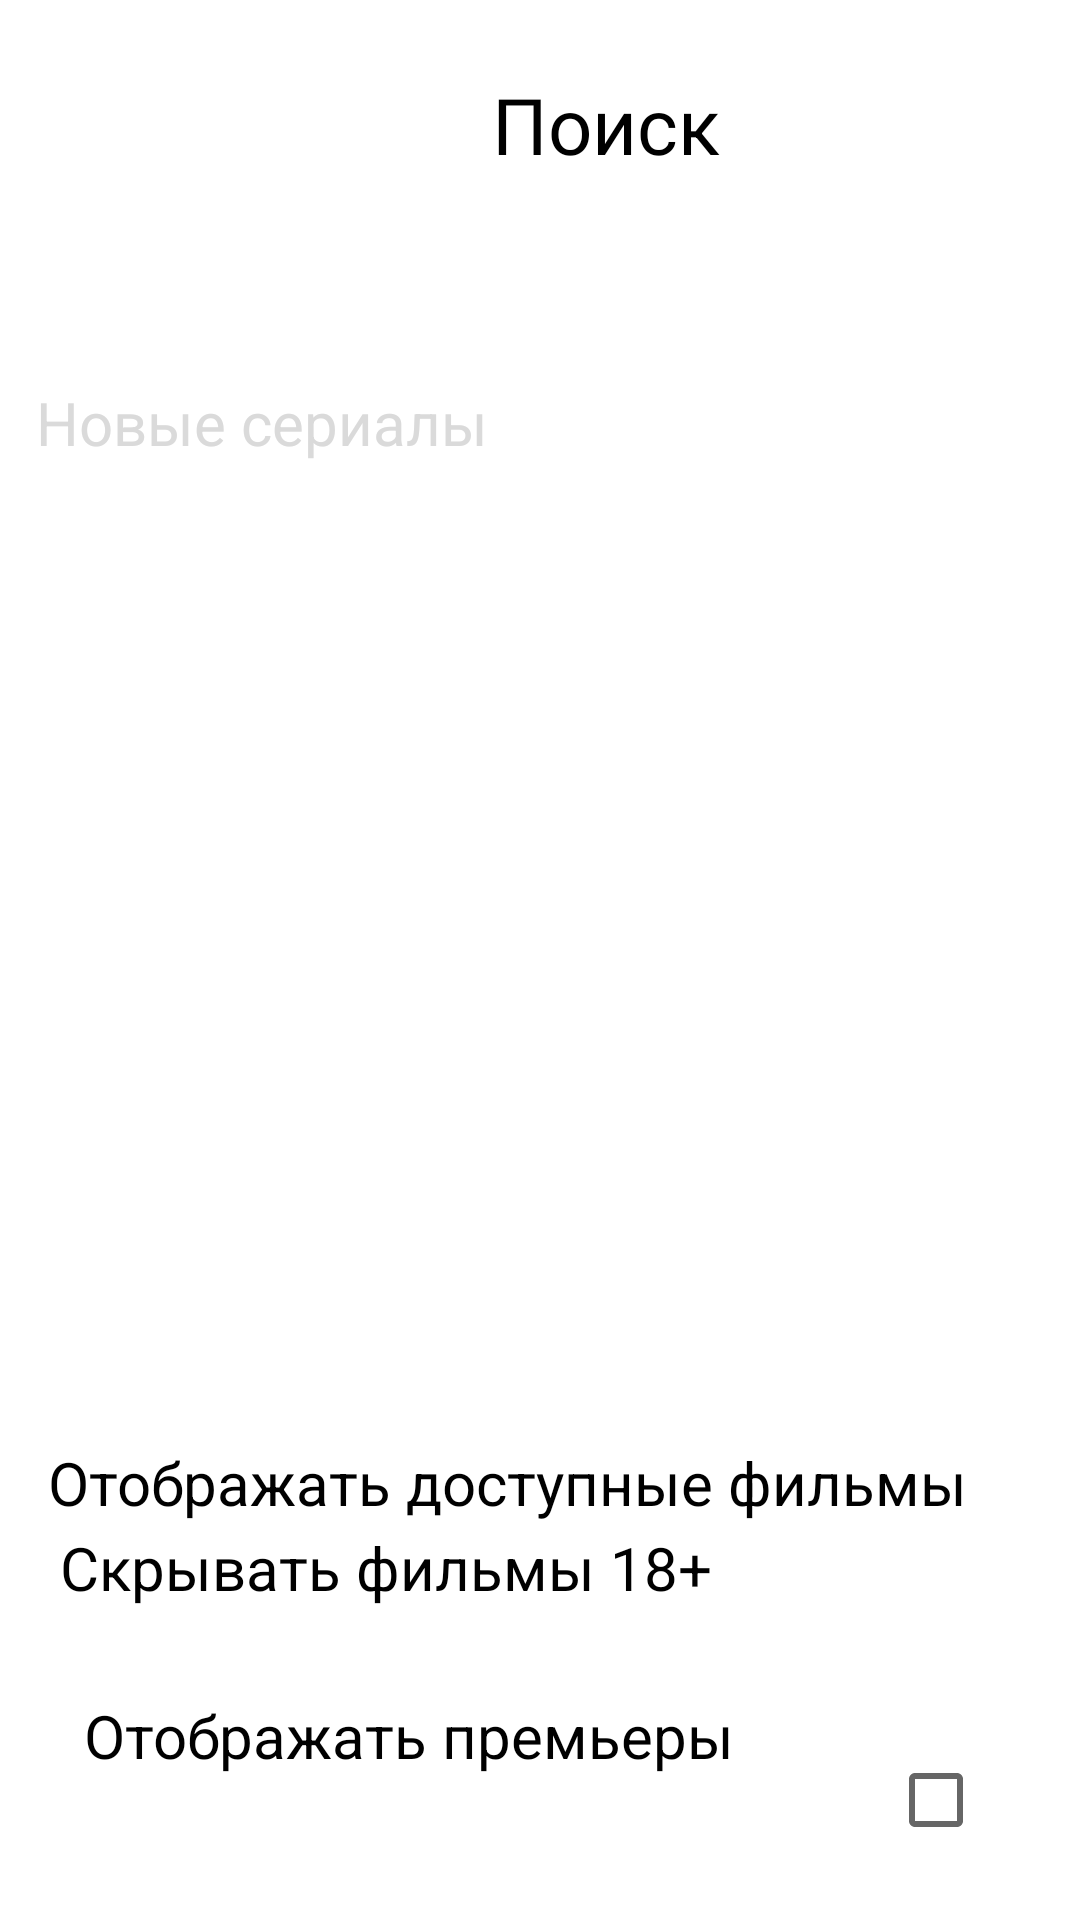

Here is an Android app screen rendered from its layout file. Give the layout XML and the strings, colors and styles it references.
<!-- AndroidManifest.xml: application theme Theme.Tsytrikov_2 -->
<!-- res/layout/activity_search.xml -->
<?xml version="1.0" encoding="utf-8"?>
<androidx.constraintlayout.widget.ConstraintLayout xmlns:android="http://schemas.android.com/apk/res/android"
    xmlns:app="http://schemas.android.com/apk/res-auto"
    xmlns:tools="http://schemas.android.com/tools"
    android:layout_width="match_parent"
    android:layout_height="match_parent"
    tools:context=".Search">

    <ImageButton
        android:id="@+id/imageButton"
        android:layout_width="72dp"
        android:layout_height="55dp"
        android:layout_marginStart="16dp"
        android:layout_marginTop="16dp"
        android:backgroundTint="@color/white"
        app:layout_constraintStart_toStartOf="parent"
        app:layout_constraintTop_toTopOf="parent"
        app:srcCompat="@drawable/back123" />

    <TextView
        android:id="@+id/textView6"
        android:layout_width="wrap_content"
        android:layout_height="wrap_content"
        android:layout_marginStart="164dp"
        android:layout_marginTop="24dp"
        android:text="Поиск"
        android:textColor="@color/black"
        android:textSize="26sp"
        app:layout_constraintStart_toStartOf="parent"
        app:layout_constraintTop_toTopOf="parent" />

    <EditText
        android:id="@+id/editTextTextPersonName3"
        android:layout_width="322dp"
        android:layout_height="58dp"
        android:layout_marginTop="112dp"
        android:background="@null"
        android:ems="10"
        android:imeOptions="actionDone"
        android:inputType="textNoSuggestions"
        android:maxLines="1"
        android:text="Новые сериалы"
        android:textColor="#DADADA"
        android:textSize="20sp"
        app:layout_constraintEnd_toEndOf="parent"
        app:layout_constraintHorizontal_bias="0.314"
        app:layout_constraintStart_toStartOf="parent"
        app:layout_constraintTop_toTopOf="parent" />

    <ImageView
        android:id="@+id/imageView6"
        android:layout_width="70dp"
        android:layout_height="42dp"
        android:layout_marginTop="128dp"
        app:layout_constraintEnd_toEndOf="parent"
        app:layout_constraintHorizontal_bias="1.0"
        app:layout_constraintStart_toStartOf="parent"
        app:layout_constraintTop_toTopOf="parent"
        app:srcCompat="@drawable/lupa" />

    <TextView
        android:id="@+id/textView8"
        android:layout_width="wrap_content"
        android:layout_height="wrap_content"
        android:layout_marginStart="20dp"
        android:layout_marginBottom="104dp"
        android:text="Скрывать фильмы 18+"
        android:textColor="@color/black"
        android:textSize="20sp"
        app:layout_constraintBottom_toBottomOf="parent"
        app:layout_constraintStart_toStartOf="parent" />

    <CheckBox
        android:id="@+id/checkBox"
        android:layout_width="wrap_content"
        android:layout_height="wrap_content"
        android:layout_marginStart="356dp"
        app:layout_constraintBottom_toBottomOf="parent"
        app:layout_constraintStart_toStartOf="parent"
        app:layout_constraintTop_toTopOf="parent"
        app:layout_constraintVertical_bias="0.795" />

    <TextView
        android:id="@+id/textView9"
        android:layout_width="wrap_content"
        android:layout_height="wrap_content"
        android:layout_marginStart="16dp"
        android:text="Отображать доступные фильмы"
        android:textColor="@color/black"
        android:textSize="20sp"
        app:layout_constraintBottom_toBottomOf="parent"
        app:layout_constraintStart_toStartOf="parent"
        app:layout_constraintTop_toTopOf="parent"
        app:layout_constraintVertical_bias="0.784" />

    <CheckBox
        android:id="@+id/checkBox1"
        android:layout_width="wrap_content"
        android:layout_height="wrap_content"
        android:layout_marginStart="356dp"
        app:layout_constraintBottom_toBottomOf="parent"
        app:layout_constraintStart_toStartOf="parent"
        app:layout_constraintTop_toTopOf="parent"
        app:layout_constraintVertical_bias="0.878" />

    <TextView
        android:id="@+id/textView10"
        android:layout_width="wrap_content"
        android:layout_height="wrap_content"
        android:layout_marginStart="28dp"
        android:layout_marginBottom="48dp"
        android:text="Отображать премьеры"
        android:textColor="@color/black"
        android:textSize="20sp"
        app:layout_constraintBottom_toBottomOf="parent"
        app:layout_constraintStart_toStartOf="parent" />

    <CheckBox
        android:id="@+id/checkBox2"
        android:layout_width="wrap_content"
        android:layout_height="wrap_content"
        android:layout_marginEnd="16dp"
        android:layout_marginBottom="16dp"
        app:layout_constraintBottom_toBottomOf="parent"
        app:layout_constraintEnd_toEndOf="parent" />

</androidx.constraintlayout.widget.ConstraintLayout>
<!-- resources referenced by this layout -->
<resources>
  <color name="black">#FF000000</color>
  <color name="white">#FFFFFFFF</color>
  <style name="Theme.Tsytrikov_2" parent="Theme.MaterialComponents.DayNight.DarkActionBar">
          
          <item name="colorPrimary">@color/purple_500</item>
          <item name="colorPrimaryVariant">@color/purple_700</item>
          <item name="colorOnPrimary">@color/white</item>
          <item name="color">@color/blue</item>
          
          <item name="colorSecondary">@color/teal_200</item>
          <item name="colorSecondaryVariant">@color/teal_700</item>
          <item name="colorOnSecondary">@color/black</item>
          
          <item name="android:statusBarColor">?attr/colorPrimaryVariant</item>
          
      </style>
  <color name="purple_500">#FF6200EE</color>
  <color name="purple_700">#FF3700B3</color>
  <color name="blue">#407BFF</color>&gt;
  <color name="teal_200">#FF03DAC5</color>
  <color name="teal_700">#FF018786</color>
</resources>
